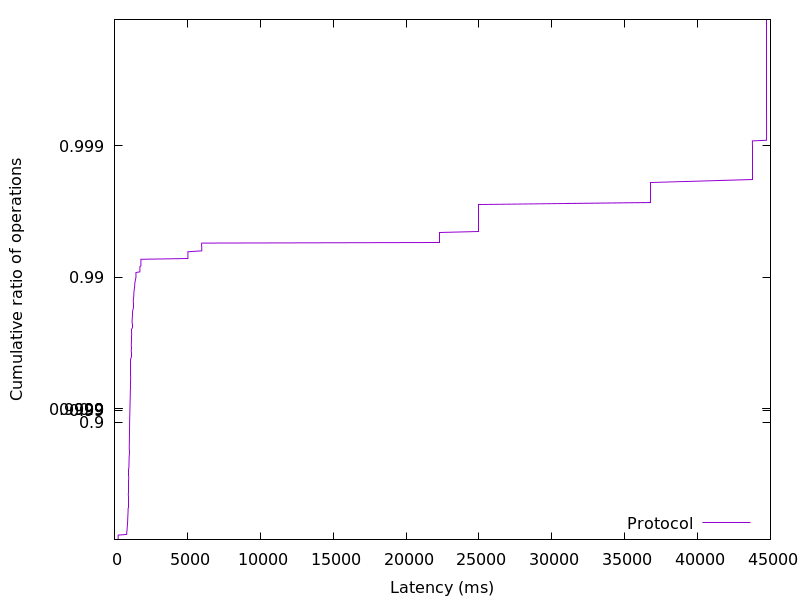

The table this chart was drawn from, first rows:
252.259072, 0.01
252.5, 0.02
252.5, 0.03
252.7, 0.04
253, 0.05
253.3, 0.06
254, 0.07
255.2, 0.08
258.1, 0.09
829.7, 0.1
844.1, 0.11
844.6, 0.12
845.4, 0.13
848.3, 0.14
853.2, 0.15
860, 0.16
865, 0.17
867.9, 0.18
870.8, 0.19
875, 0.2
878.2, 0.21
881.3, 0.22
885.8, 0.23
890.8, 0.24
894.6, 0.25
898.7, 0.26
900.2, 0.27
903.6, 0.28
905.2, 0.29
908.5, 0.3
910, 0.31
912.6, 0.32
915.7, 0.33
917.1, 0.34
919.5, 0.35
922.2, 0.36
925.5, 0.37
928.4, 0.38
931.3, 0.39
933.4, 0.4
936.6, 0.41
937.3, 0.42
937.9, 0.43
938.2, 0.44
938.5, 0.45
939.2, 0.46
939.5, 0.47
939.8, 0.48
940.4, 0.49
941, 0.5
942.3, 0.51
943.2, 0.52
945, 0.53
947.4, 0.54
950.1, 0.55
953.2, 0.56
955.8, 0.57
957.7, 0.58
959.9, 0.59
961.9, 0.6
964.4, 0.61
... 298 more rows
